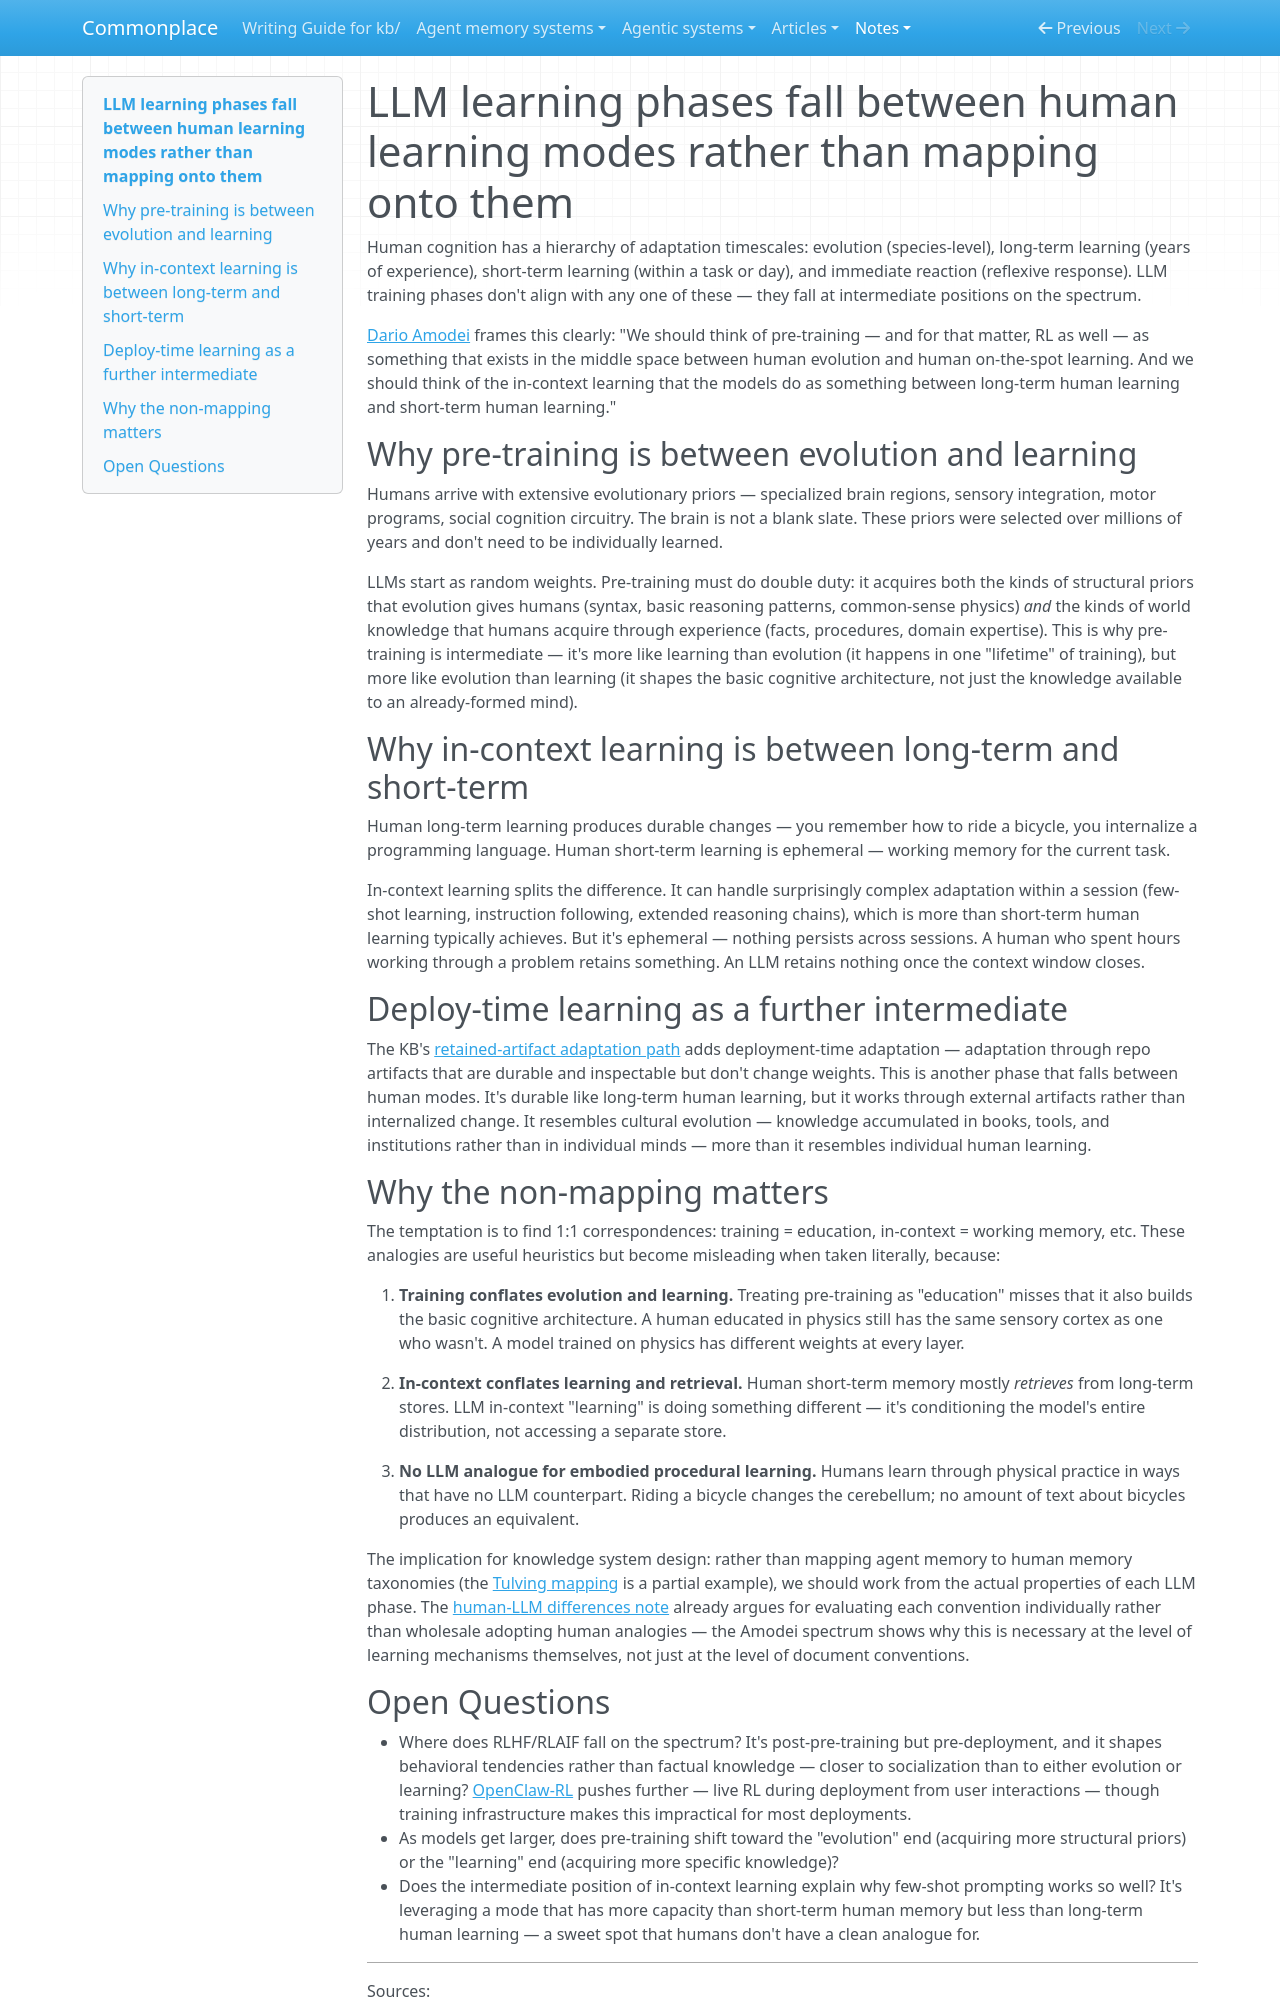

repository: zby/commonplace · page: notes/llm-learning-phases-fall-between-human-learning-modes/index.html · generator: mkdocs

---
description: Pre-training acquires both structural priors (evolution's role in humans) and world knowledge in one pass — making it and in-context learning intermediate on the evolution-to-reaction spectrum
type: types/note.md
traits: [has-external-sources]
tags: [learning-theory]
---

# LLM learning phases fall between human learning modes rather than mapping onto them

Human cognition has a hierarchy of adaptation timescales: evolution (species-level), long-term learning (years of experience), short-term learning (within a task or day), and immediate reaction (reflexive response). LLM training phases don't align with any one of these — they fall at intermediate positions on the spectrum.

[Dario Amodei](https://www.dwarkesh.com/p/dario-amodei-2) frames this clearly: "We should think of pre-training — and for that matter, RL as well — as something that exists in the middle space between human evolution and human on-the-spot learning. And we should think of the in-context learning that the models do as something between long-term human learning and short-term human learning."

## Why pre-training is between evolution and learning

Humans arrive with extensive evolutionary priors — specialized brain regions, sensory integration, motor programs, social cognition circuitry. The brain is not a blank slate. These priors were selected over millions of years and don't need to be individually learned.

LLMs start as random weights. Pre-training must do double duty: it acquires both the kinds of structural priors that evolution gives humans (syntax, basic reasoning patterns, common-sense physics) *and* the kinds of world knowledge that humans acquire through experience (facts, procedures, domain expertise). This is why pre-training is intermediate — it's more like learning than evolution (it happens in one "lifetime" of training), but more like evolution than learning (it shapes the basic cognitive architecture, not just the knowledge available to an already-formed mind).

## Why in-context learning is between long-term and short-term

Human long-term learning produces durable changes — you remember how to ride a bicycle, you internalize a programming language. Human short-term learning is ephemeral — working memory for the current task.

In-context learning splits the difference. It can handle surprisingly complex adaptation within a session (few-shot learning, instruction following, extended reasoning chains), which is more than short-term human learning typically achieves. But it's ephemeral — nothing persists across sessions. A human who spent hours working through a problem retains something. An LLM retains nothing once the context window closes.

## Deploy-time learning as a further intermediate

The KB's [retained-artifact adaptation path](./retained-artifacts-enable-persistent-deployment-time-adaptation.md) adds deployment-time adaptation — adaptation through repo artifacts that are durable and inspectable but don't change weights. This is another phase that falls between human modes. It's durable like long-term human learning, but it works through external artifacts rather than internalized change. It resembles cultural evolution — knowledge accumulated in books, tools, and institutions rather than in individual minds — more than it resembles individual human learning.

## Why the non-mapping matters

The temptation is to find 1:1 correspondences: training = education, in-context = working memory, etc. These analogies are useful heuristics but become misleading when taken literally, because:

1. **Training conflates evolution and learning.** Treating pre-training as "education" misses that it also builds the basic cognitive architecture. A human educated in physics still has the same sensory cortex as one who wasn't. A model trained on physics has different weights at every layer.

2. **In-context conflates learning and retrieval.** Human short-term memory mostly *retrieves* from long-term stores. LLM in-context "learning" is doing something different — it's conditioning the model's entire distribution, not accessing a separate store.

3. **No LLM analogue for embodied procedural learning.** Humans learn through physical practice in ways that have no LLM counterpart. Riding a bicycle changes the cerebellum; no amount of text about bicycles produces an equivalent.

The implication for knowledge system design: rather than mapping agent memory to human memory taxonomies (the [Tulving mapping](./three-space-agent-memory-echoes-tulvings-taxonomy-but-the-analogy.md) is a partial example), we should work from the actual properties of each LLM phase. The [human-LLM differences note](./human-llm-differences-are-load-bearing-for-knowledge-system-design.md) already argues for evaluating each convention individually rather than wholesale adopting human analogies — the Amodei spectrum shows why this is necessary at the level of learning mechanisms themselves, not just at the level of document conventions.
